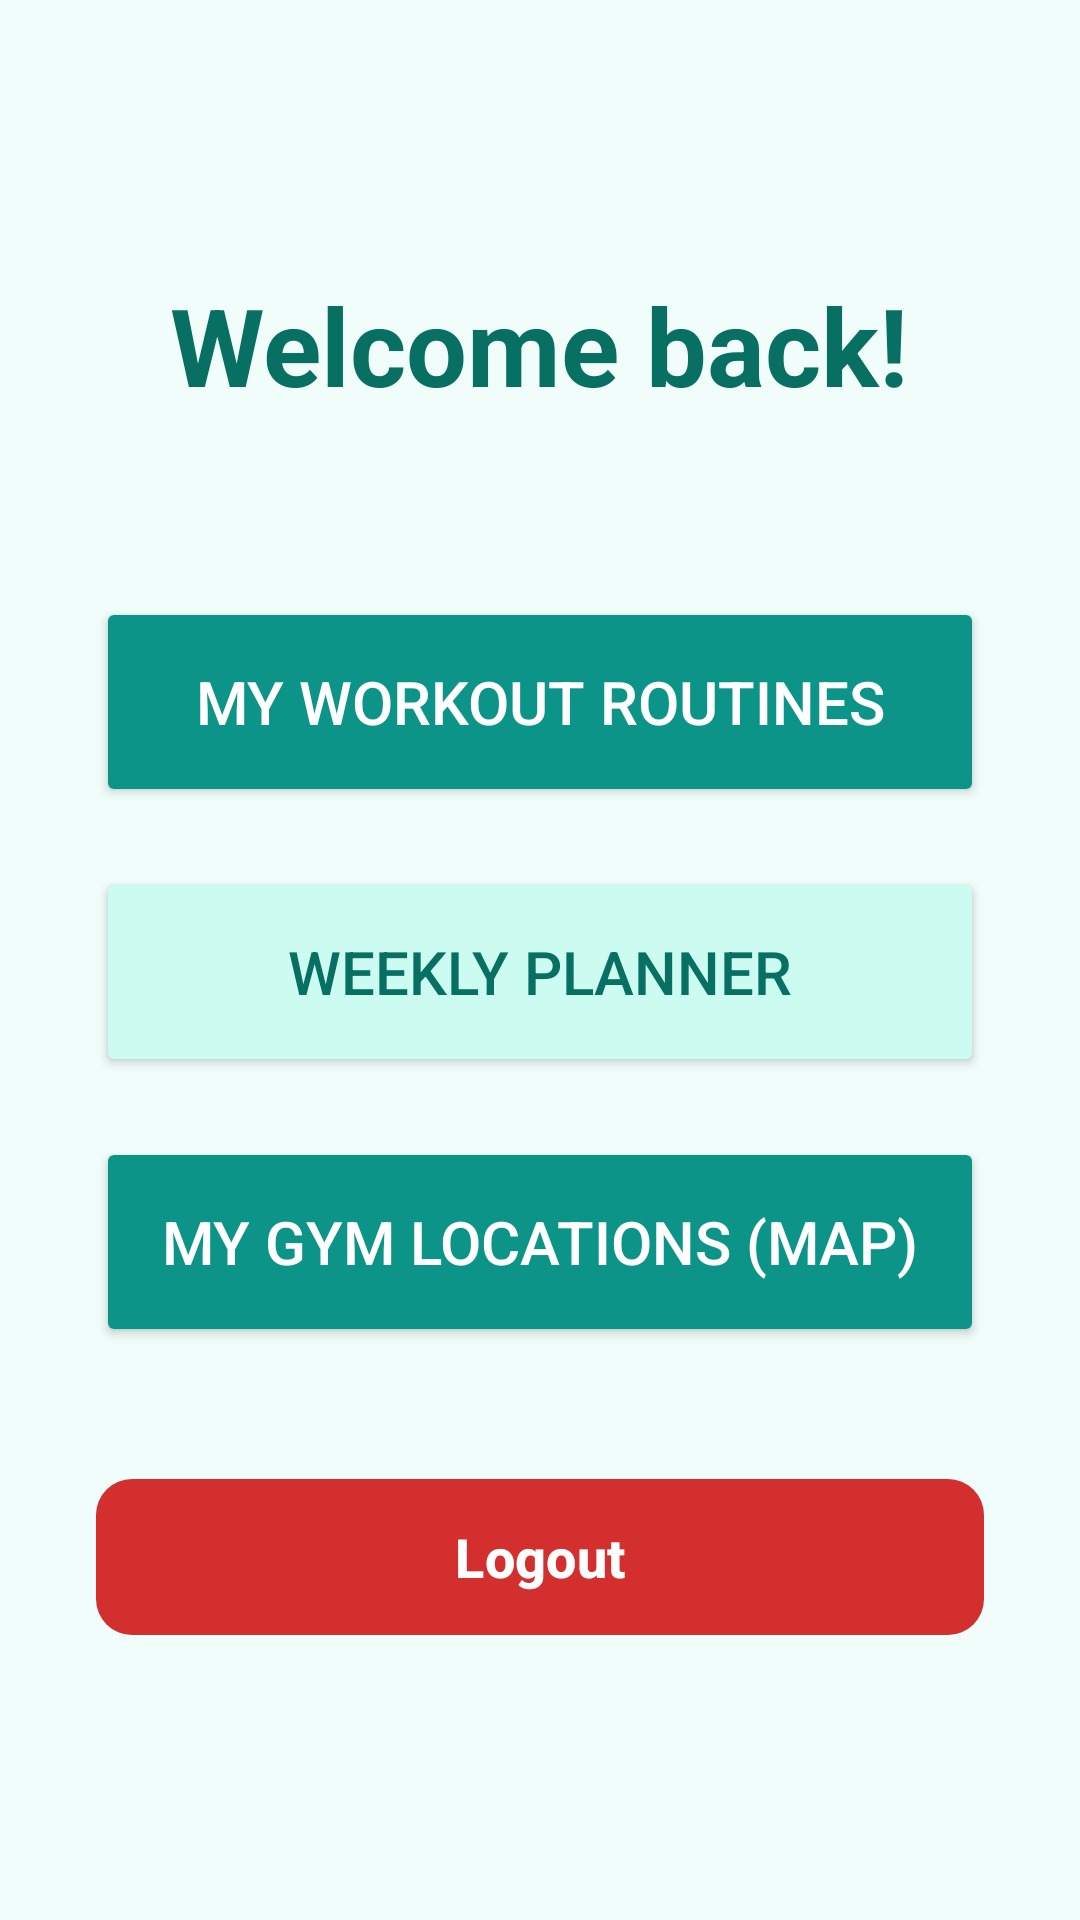

Produce the Android XML layout that renders to this screen, including the resource entries it uses.
<!-- AndroidManifest.xml: application theme Theme.FitLife -->
<!-- res/layout/activity_dashboard.xml -->
<?xml version="1.0" encoding="utf-8"?>
<LinearLayout xmlns:android="http://schemas.android.com/apk/res/android"
    xmlns:app="http://schemas.android.com/apk/res-auto"
    android:layout_width="match_parent"
    android:layout_height="match_parent"
    android:orientation="vertical"
    android:gravity="center"
    android:padding="32dp"
    android:background="@color/teal_background">

    <TextView
        android:layout_width="wrap_content"
        android:layout_height="wrap_content"
        android:text="@string/welcome_back"
        android:textSize="36sp"
        android:textStyle="bold"
        android:textColor="@color/teal_dark"
        android:layout_marginBottom="60dp"/>

    <Button
        android:id="@+id/btnMyRoutines"
        android:layout_width="match_parent"
        android:layout_height="70dp"
        android:text="@string/my_workout_routines"
        android:textSize="20sp"
        android:textColor="@android:color/white"
        android:backgroundTint="@color/teal_main"
        android:layout_marginBottom="20dp"/>

    <Button
        android:id="@+id/btnPlanner"
        android:layout_width="match_parent"
        android:layout_height="70dp"
        android:text="@string/weekly_planner"
        android:textSize="20sp"
        android:textColor="@color/teal_dark"
        android:backgroundTint="@color/teal_light"
        android:layout_marginBottom="20dp"/>

    <Button
        android:id="@+id/btnMap"
        android:layout_width="match_parent"
        android:layout_height="70dp"
        android:text="@string/my_gym_locations_map"
        android:textSize="20sp"
        android:textColor="@android:color/white"
        android:backgroundTint="@color/teal_main"
        android:layout_marginBottom="40dp"/>

    
    <com.google.android.material.button.MaterialButton
        android:id="@+id/btnLogout"
        android:layout_width="match_parent"
        android:layout_height="60dp"
        android:text="@string/logout"
        android:textSize="18sp"
        android:textStyle="bold"
        android:textColor="@android:color/white"
        app:backgroundTint="#D32F2F"
        app:cornerRadius="12dp"/>
</LinearLayout>
<!-- resources referenced by this layout -->
<resources>
  <color name="teal_background">#F0FDFA</color>
  <color name="teal_dark">#086F63</color>
  <color name="teal_light">#CCFBF1</color>
  <color name="teal_main">#0D9488</color>
  <string name="logout">Logout</string>
  <string name="my_gym_locations_map">My Gym Locations (Map)</string>
  <string name="my_workout_routines">My Workout Routines</string>
  <string name="weekly_planner">Weekly Planner</string>
  <string name="welcome_back">Welcome back!</string>
  <style name="Theme.FitLife" parent="Base.Theme.FitLife" />
  <style name="Base.Theme.FitLife" parent="Theme.Material3.DayNight.NoActionBar">
          <item name="colorPrimary">@color/teal_main</item>
          <item name="colorPrimaryContainer">@color/teal_light</item>
          <item name="colorOnPrimary">@android:color/white</item>
          <item name="android:statusBarColor">@color/teal_dark</item>
          <item name="android:windowBackground">@color/teal_background</item>
          <item name="android:editTextColor">#000000</item>
      </style>
</resources>
